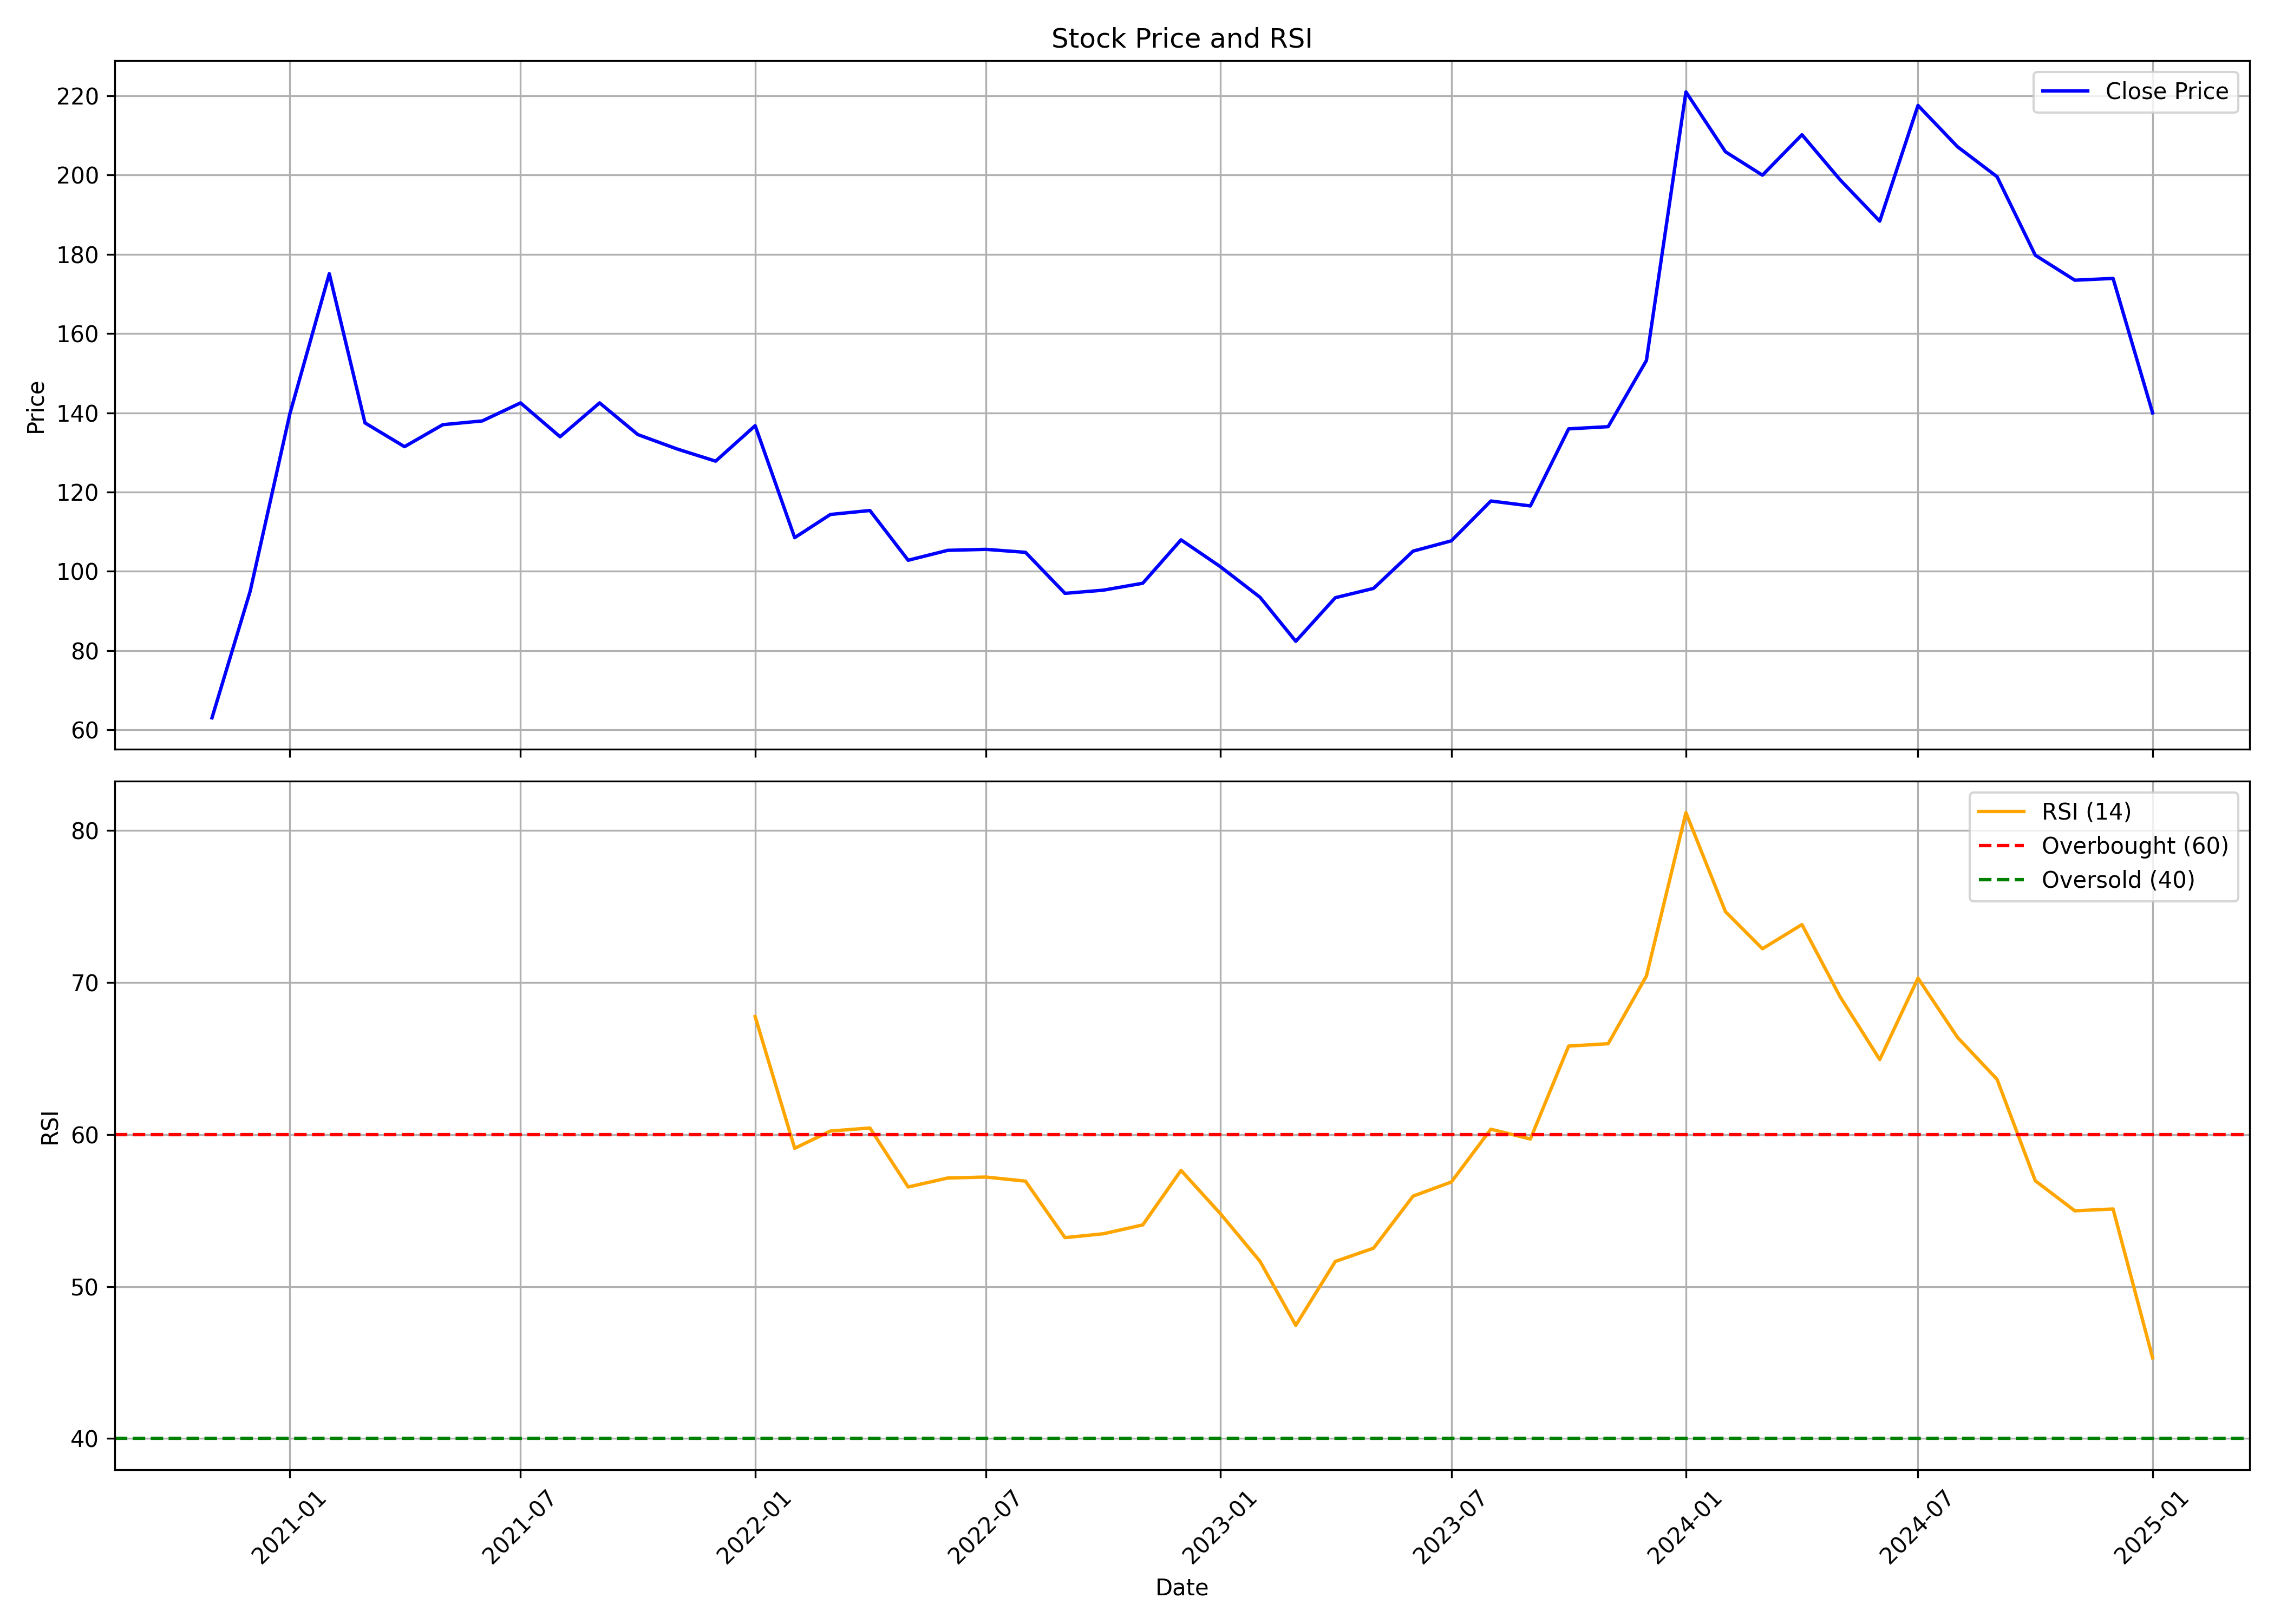

Data behind this chart, as committed beside it:
, Unnamed: 0.1, Unnamed: 0, date, symbol, open, high, low, close, volume, rsi
0, 0, 0, 2020-11-01, HEMIPROP, 64.45, 71.6, 54.4, 63.05, 33267445, 
1, 1, 1, 2020-12-01, HEMIPROP, 63.8, 102.7, 63.4, 95.05, 84060912, 
2, 2, 2, 2021-01-01, HEMIPROP, 95.95, 152.4, 88.0, 139.6, 134515407, 
3, 3, 3, 2021-02-01, HEMIPROP, 141.1, 201.8, 135.1, 175.1, 24415455, 
4, 4, 4, 2021-03-01, HEMIPROP, 182.0, 183.0, 132.0, 137.4, 11052147, 
5, 5, 5, 2021-04-01, HEMIPROP, 140.0, 159.1, 124.0, 131.4, 8708384, 
6, 6, 6, 2021-05-01, HEMIPROP, 129.0, 147.1, 127.8, 137.0, 16998596, 
7, 7, 7, 2021-06-01, HEMIPROP, 138.0, 167.2, 132.4, 137.9, 30190331, 
8, 8, 8, 2021-07-01, HEMIPROP, 138.8, 161.0, 137.1, 142.5, 26872286, 
9, 9, 9, 2021-08-01, HEMIPROP, 143.6, 148.8, 121.1, 133.9, 15302495, 
10, 10, 10, 2021-09-01, HEMIPROP, 135.7, 152.7, 130.0, 142.5, 30274929, 
11, 11, 11, 2021-10-01, HEMIPROP, 141.0, 151.9, 132.5, 134.5, 22780445, 
12, 12, 12, 2021-11-01, HEMIPROP, 135.9, 156.3, 130.1, 130.9, 22769219, 
13, 13, 13, 2021-12-01, HEMIPROP, 132.0, 139.8, 122.2, 127.8, 10611672, 
14, 14, 14, 2022-01-01, HEMIPROP, 127.8, 165.9, 126.4, 136.8, 61275325, 67.76
15, 15, 15, 2022-02-01, HEMIPROP, 137.9, 142.3, 99.05, 108.5, 21114557, 59.09
16, 16, 16, 2022-03-01, HEMIPROP, 108.5, 128.0, 100.4, 114.3, 27763182, 60.23
17, 17, 17, 2022-04-01, HEMIPROP, 115.2, 132.4, 114.8, 115.3, 15893526, 60.43
18, 18, 18, 2022-05-01, HEMIPROP, 115.0, 117.5, 95.0, 102.8, 10913163, 56.55
19, 19, 19, 2022-06-01, HEMIPROP, 104.0, 125.8, 98.05, 105.3, 30171868, 57.14
20, 20, 20, 2022-07-01, HEMIPROP, 105.8, 107.1, 102.2, 105.6, 9979925, 57.2
21, 21, 21, 2022-08-01, HEMIPROP, 106.2, 109.8, 100.0, 104.8, 25745892, 56.93
22, 22, 22, 2022-09-01, HEMIPROP, 104.0, 109.6, 92.1, 94.45, 20659615, 53.22
23, 23, 23, 2022-10-01, HEMIPROP, 94.3, 104.2, 92.05, 95.25, 8062954, 53.47
24, 24, 24, 2022-11-01, HEMIPROP, 95.5, 103.2, 94.75, 97.0, 11928301, 54.06
25, 25, 25, 2022-12-01, HEMIPROP, 98.45, 119.9, 96.1, 107.9, 47424158, 57.64
26, 26, 26, 2023-01-01, HEMIPROP, 109.0, 114.9, 98.05, 101.2, 10183900, 54.78
27, 27, 27, 2023-02-01, HEMIPROP, 101.5, 105.7, 92.8, 93.45, 6375363, 51.66
28, 28, 28, 2023-03-01, HEMIPROP, 94.3, 96.85, 79.9, 82.35, 10538323, 47.45
29, 29, 29, 2023-04-01, HEMIPROP, 83.0, 95.5, 82.8, 93.35, 8387826, 51.65
30, 30, 30, 2023-05-01, HEMIPROP, 93.35, 97.65, 91.35, 95.7, 8091602, 52.52
31, 31, 31, 2023-06-01, HEMIPROP, 95.9, 106.9, 95.75, 105.1, 16829844, 55.95
32, 32, 32, 2023-07-01, HEMIPROP, 105.1, 114.4, 98.3, 107.7, 29174208, 56.88
33, 33, 33, 2023-08-01, HEMIPROP, 108.0, 126.8, 107.2, 117.8, 48590584, 60.35
34, 34, 34, 2023-09-01, HEMIPROP, 119.7, 125.7, 112.2, 116.5, 22019077, 59.71
35, 35, 35, 2023-10-01, HEMIPROP, 116.5, 143.4, 109.6, 135.9, 60275365, 65.82
36, 36, 36, 2023-11-01, HEMIPROP, 136.2, 146.4, 135.1, 136.5, 30852815, 65.98
37, 37, 37, 2023-12-01, HEMIPROP, 137.1, 162.2, 135.1, 153.2, 43974007, 70.42
38, 38, 38, 2024-01-01, HEMIPROP, 153.5, 226.9, 150.3, 220.9, 66278521, 81.18
39, 39, 39, 2024-02-01, HEMIPROP, 221.9, 265, 195.0, 205.9, 62904977, 74.66
40, 40, 40, 2024-03-01, HEMIPROP, 207.9, 225.5, 161.7, 199.9, 22011740, 72.22
41, 41, 41, 2024-04-01, HEMIPROP, 201.1, 222.4, 181.1, 210.1, 18573852, 73.82
42, 42, 42, 2024-05-01, HEMIPROP, 210.1, 214.8, 187.5, 198.8, 14836093, 69.05
43, 43, 43, 2024-06-01, HEMIPROP, 209.0, 210.9, 162.8, 188.4, 19943329, 64.93
44, 44, 44, 2024-07-01, HEMIPROP, 189.8, 242.0, 188.1, 217.5, 46574775, 70.29
45, 45, 45, 2024-08-01, HEMIPROP, 218.4, 219, 194.1, 207.1, 13985026, 66.39
46, 46, 46, 2024-09-01, HEMIPROP, 210.9, 212.9, 183.3, 199.6, 15986222, 63.63
47, 47, 47, 2024-10-01, HEMIPROP, 200.0, 201.6, 172.2, 179.8, 12509298, 56.96
48, 48, 48, 2024-11-01, HEMIPROP, 179.5, 186.5, 156.3, 173.4, 9854549, 54.98
49, 49, 49, 2024-12-01, HEMIPROP, 172.5, 184.3, 168.2, 173.9, 10988924, 55.1
50, 50, 50, 2025-01-01, HEMIPROP, 173.9, 178.1, 134.3, 140, 6866325, 45.31
